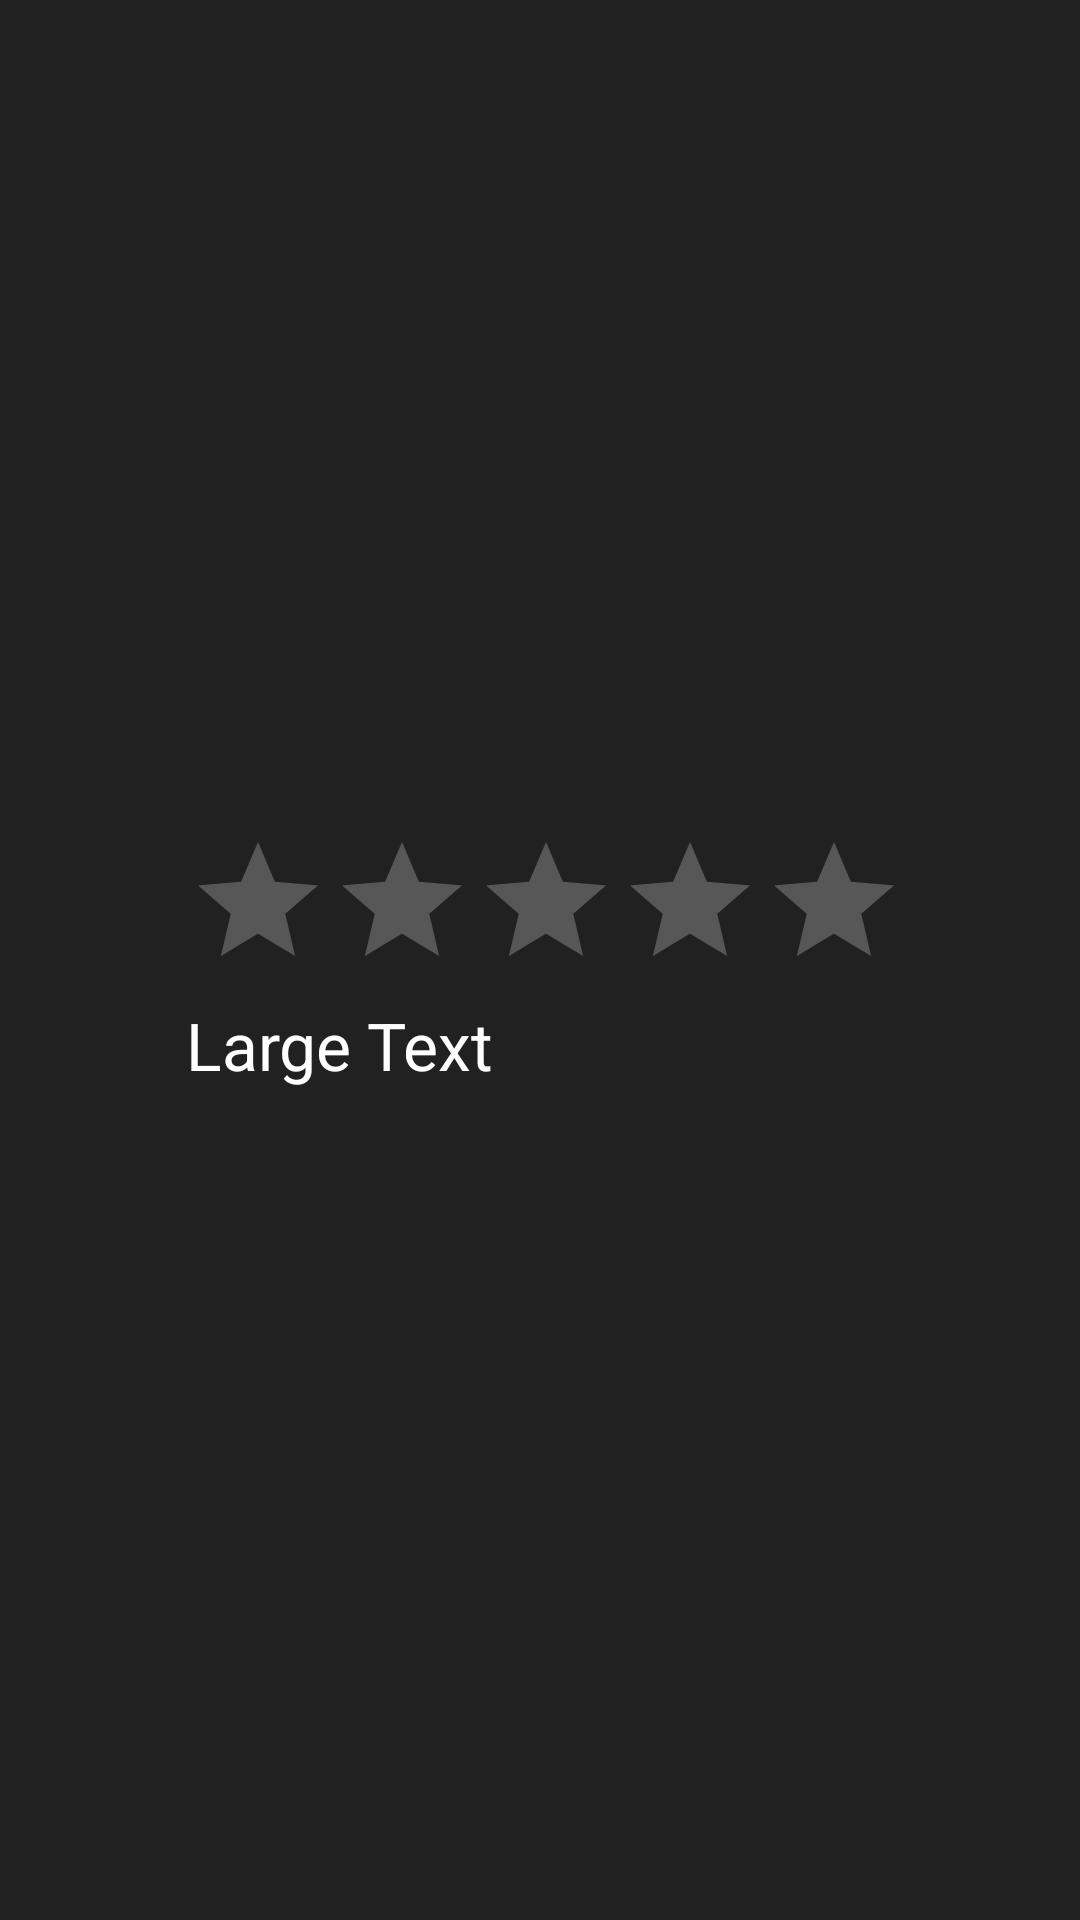

Here is an Android app screen rendered from its layout file. Give the layout XML and the strings, colors and styles it references.
<!-- AndroidManifest.xml: application theme Theme.QuizAppLite -->
<!-- res/layout/activity_result.xml -->
<RelativeLayout xmlns:android="http://schemas.android.com/apk/res/android"
    xmlns:tools="http://schemas.android.com/tools"
    android:layout_width="match_parent"
    android:layout_height="match_parent"
    tools:context="com.lambton.QuizAppLite.ResultActivity"
    android:background="@color/colorBlack">

    <LinearLayout
        android:layout_width="wrap_content"
        android:layout_height="wrap_content"
        android:orientation="vertical"
        android:layout_centerVertical="true"
        android:layout_alignParentRight="true"
        android:layout_alignParentEnd="true"
        android:layout_marginRight="58dp"
        android:layout_marginEnd="58dp">


        <RatingBar
            android:id="@+id/ratingBar1"
            android:layout_width="wrap_content"
            android:layout_height="wrap_content"
            android:contentDescription="@string/app_name"
            android:numStars="5"
            android:rating="0.0"
            android:stepSize="1.0"
            android:theme="@style/RatingBar"/>

        <TextView
            android:id="@+id/textResult"
            android:layout_width="match_parent"
            android:layout_height="wrap_content"
            android:layout_weight="0.08"
            android:textColor="@color/colorWhite"
            android:text="Large Text"
            android:textAppearance="?android:attr/textAppearanceLarge" />
    </LinearLayout>

</RelativeLayout>
<!-- resources referenced by this layout -->
<resources>
  <color name="colorBlack">#212121</color>
  <color name="colorWhite">#FFFFFF</color>
  <string name="app_name">QuizAppLite</string>
  <style name="RatingBar" parent="Theme.AppCompat">
          <item name="colorControlNormal">@color/lightGrey</item>
          <item name="colorControlActivated">@color/duskYellow</item>
      </style>
  <style name="Theme.QuizAppLite" parent="Theme.MaterialComponents.Light.Bridge">
          
          <item name="colorPrimary">@color/teal_200</item>
          <item name="colorPrimaryVariant">@color/teal_700</item>
          <item name="colorOnPrimary">@color/white</item>
          
          <item name="colorSecondary">@color/teal_200</item>
          <item name="colorSecondaryVariant">@color/teal_700</item>
          <item name="colorOnSecondary">@color/white</item>
          
          <item name="android:statusBarColor" tools:targetApi="l">?attr/colorPrimaryVariant</item>
          
  
          <item name="colorControlNormal">@color/lightGrey</item>
          <item name="colorControlActivated">@color/duskYellow</item>
      </style>
  <color name="lightGrey">#D3D3D3</color>
  <color name="duskYellow">#FFC922</color>
  <color name="teal_200">#FF03DAC5</color>
  <color name="teal_700">#FF018786</color>
  <color name="white">#FFFFFFFF</color>
</resources>
